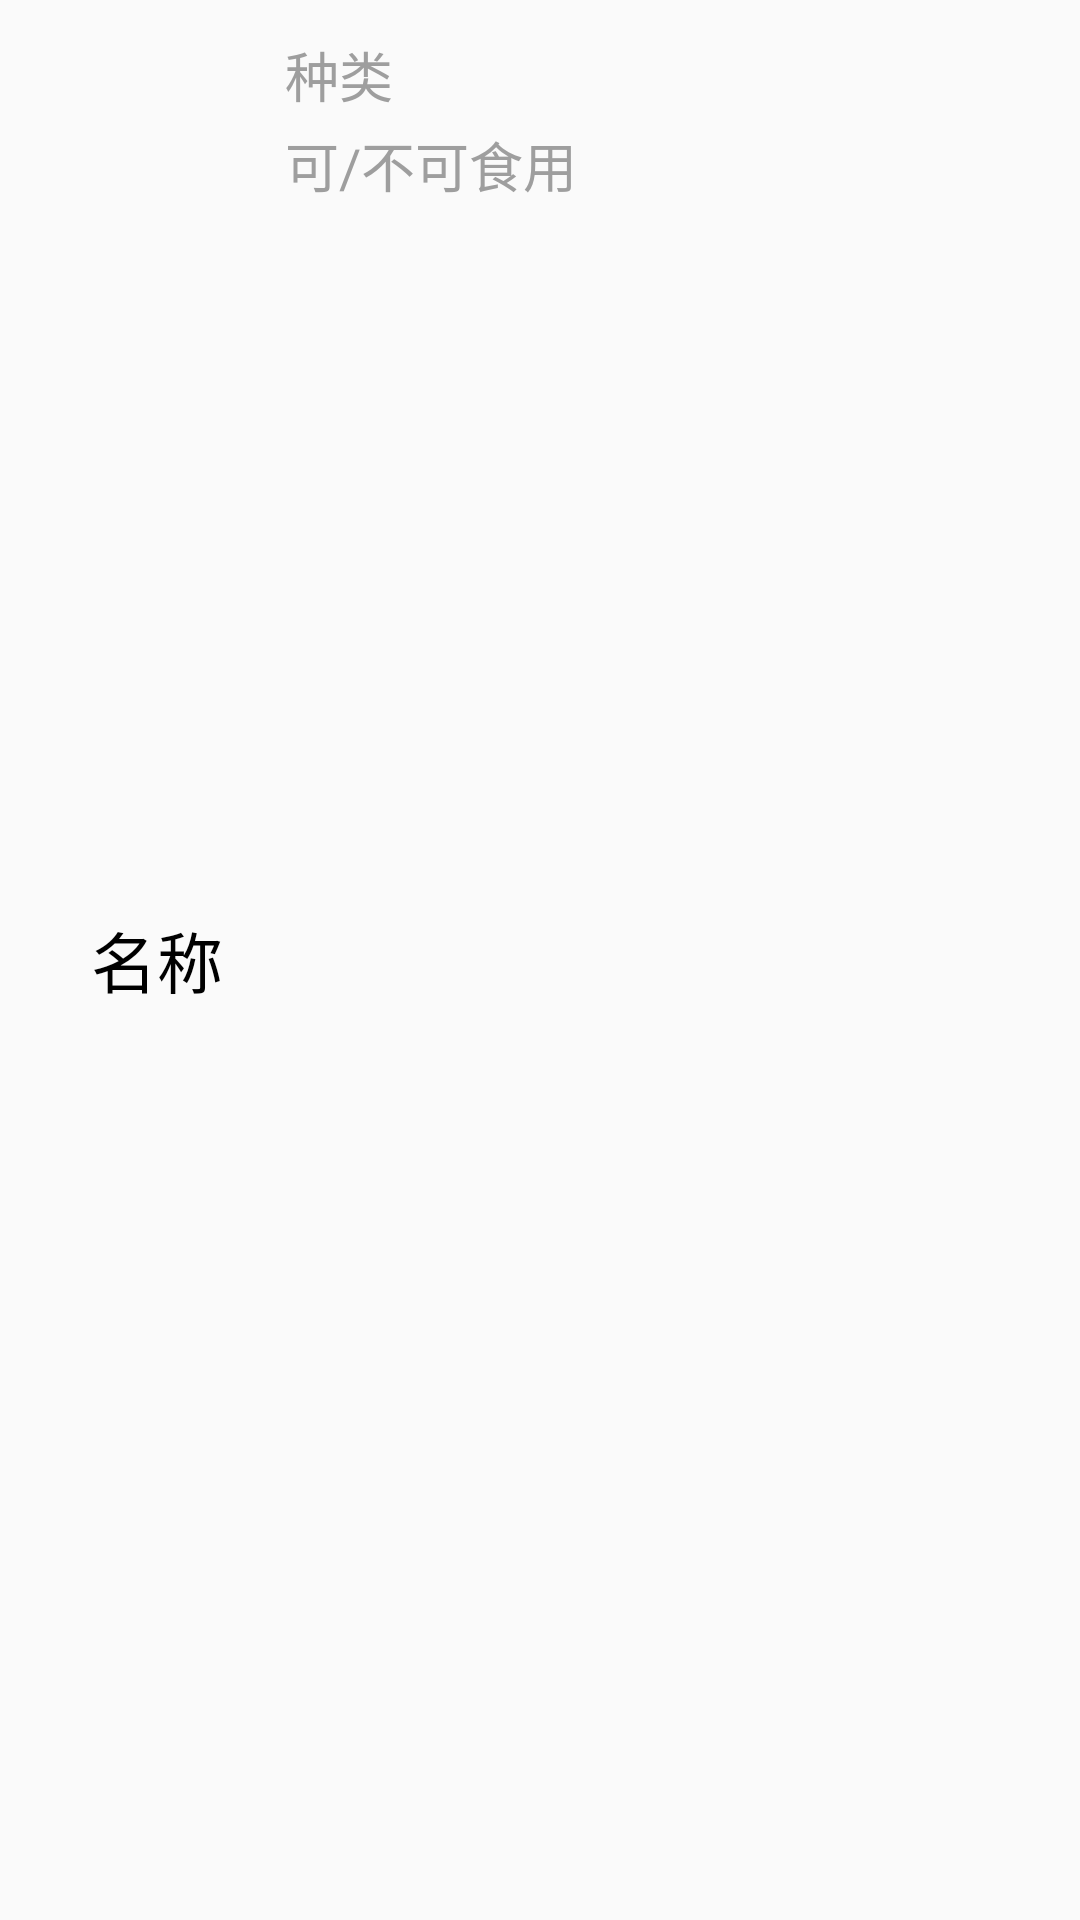

This screen was rendered from an Android layout file. Write that file and the resources it references.
<!-- AndroidManifest.xml: application theme AppTheme -->
<!-- res/layout/dialog_list_item_layout.xml -->
<?xml version="1.0" encoding="utf-8"?>
<LinearLayout xmlns:android="http://schemas.android.com/apk/res/android"
    xmlns:tools="http://schemas.android.com/tools"
    android:layout_width="match_parent"
    android:layout_height="80dp"
    android:padding="10dp"
    tools:ignore="HardcodedText">

    <TextView
        android:id="@+id/name"
        android:layout_width="0dp"
        android:layout_height="match_parent"
        android:layout_weight="1"
        android:gravity="center"
        android:text="名称"
        android:textSize="22sp"
        android:textColor="@color/black"/>

    <LinearLayout
        android:layout_width="0dp"
        android:layout_height="match_parent"
        android:layout_weight="3"
        android:gravity="start"
        android:orientation="vertical">

        <TextView
            android:id="@+id/kind"
            android:layout_width="wrap_content"
            android:layout_height="30dp"
            android:gravity="center_vertical"
            android:text="种类"
            android:textSize="18sp"
            android:textColor="@color/gray"/>

        <LinearLayout
            android:layout_width="wrap_content"
            android:layout_height="30dp">

            <TextView
                android:id="@+id/judge"
                android:layout_width="wrap_content"
                android:layout_height="match_parent"
                android:gravity="center_vertical"
                android:text="可/不可"
                android:textSize="18sp"
                android:textColor="@color/gray"/>

            <TextView
                android:layout_width="wrap_content"
                android:layout_height="match_parent"
                android:gravity="center_vertical"
                android:text="食用"
                android:textSize="18sp"
                android:textColor="@color/gray"/>

        </LinearLayout>

    </LinearLayout>

</LinearLayout>
<!-- resources referenced by this layout -->
<resources>
  <color name="black">#000000</color>
  <color name="gray">#9E9E9E</color>
  <style name="AppTheme" parent="Theme.AppCompat.Light.DarkActionBar">
          
          <item name="colorPrimary">@color/colorPrimary</item>
          <item name="colorPrimaryDark">@color/colorPrimaryDark</item>
          <item name="colorAccent">@color/colorAccent</item>
      </style>
  <color name="colorPrimary">#008577</color>
  <color name="colorPrimaryDark">#00574B</color>
  <color name="colorAccent">#D81B60</color>
</resources>
